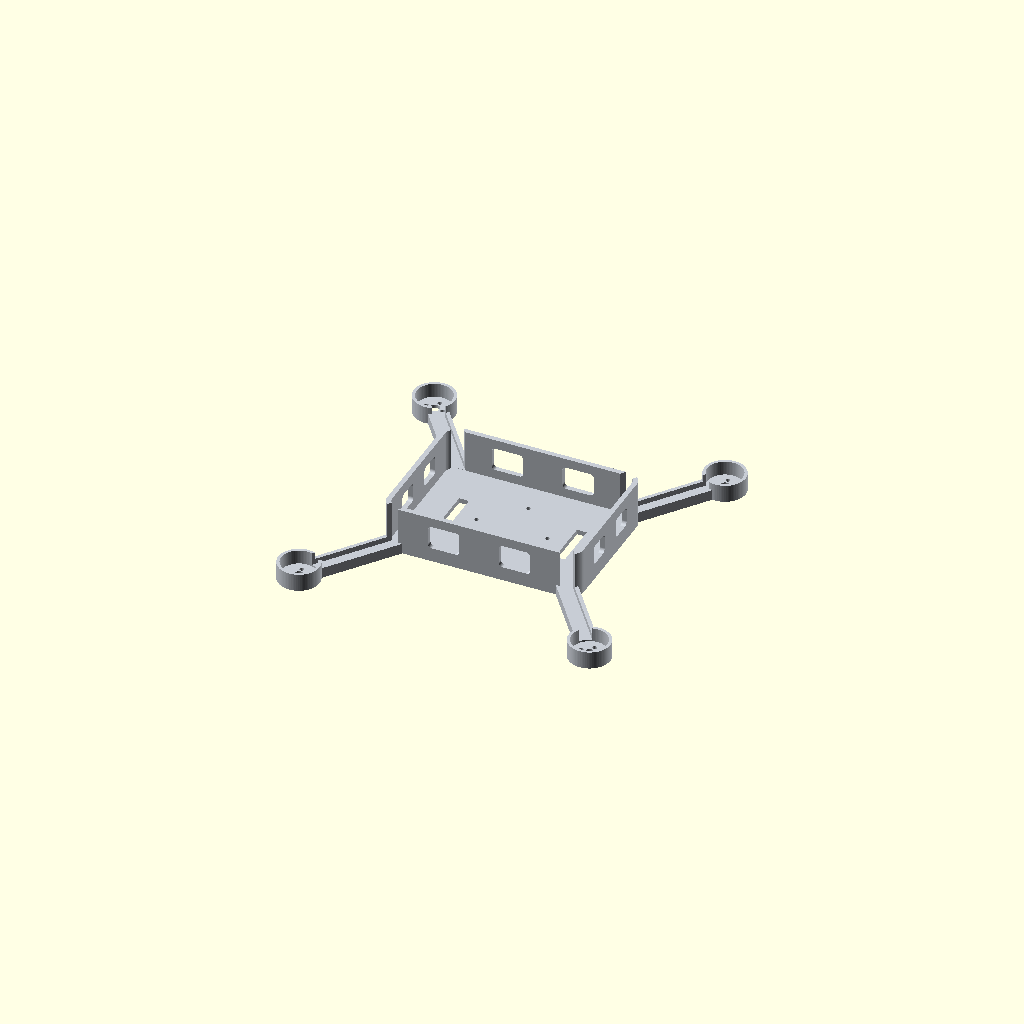
Cell 1: rendered with the file's own defaults.
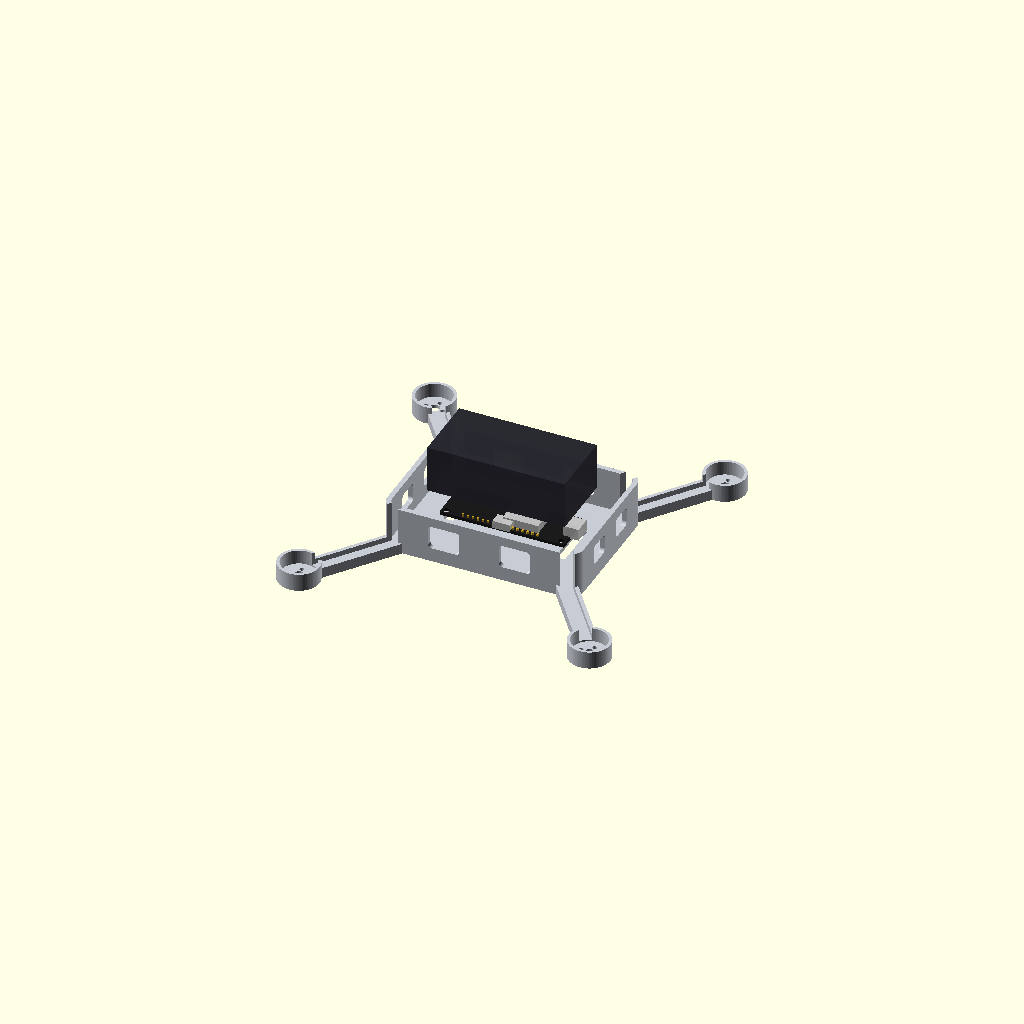
Cell 2: show_electronics_mockup = true (everything else at default).
All cells are drawn from one camera (rotation 55°, 0°, 25°, orthographic, colour scheme Cornfield), so only the parameter changes between them.
Source of the model, docs/drone-designs/drone-design-5/option-b/drone_design_5.scad:
/*
  ESP32-C3 drone frame (OpenSCAD model)
  - 3.5" to 4.0" prop-ready layout
  - RCINPOWER GTS 1204 5000KV motors
  - ESP32-C3-DevKit-RUST-1 controller
*/

$fn = 80;

// Visual options
show_electronics_mockup = false;
show_esp32_header_pads = true;

// Main frame geometry (mm)
// v5 lightweight tuning: thinner shell while preserving electronics fit
body_length = 100;
body_width = 72;
body_height = 24;
body_corner_radius = 7;
floor_thickness = 2.5;
wall_thickness = 2.5;

// Motor layout (extended for larger prop options)
motor_center_offset = 74; // motor centers at (+/-x, +/-y)
arm_width = 10.0;
arm_thickness = 5.4;
arm_root_inset_x = 10;
arm_root_inset_y = 7;

// Motor pod geometry
motor_can_d = 16.1; // RCINPOWER GTS 1204 rotor/body diameter
motor_can_l = 10.9; // RCINPOWER GTS 1204 body length above the mount face
motor_pod_outer_d = 21.0;
motor_pod_inner_d = 18.0; // +0.45 mm radial clearance per side for print tolerance
motor_pod_height = 9.0;
motor_mount_floor = 1.8;
motor_mount_bcd = 9; // fit check on the real motor confirms the 4xM2 pattern sits on a 9 mm bolt circle
motor_mount_hole_center_r = motor_mount_bcd / 2;
motor_mount_hole_d = 2.2; // M2 clearance
motor_mount_center_relief_d = 5.2; // clears the center boss / wire exit feature on the motor base
motor_pod_min_wall_height = 2.0; // open-top pod only needs enough wall to register and protect the can
motor_wire_notch_w = 6.2; // side opening for 3 motor wires
motor_wire_notch_h = 4.4;
motor_wire_notch_depth = 4.7; // deep enough to break through pod wall
enable_arm_frame_wire_notches = true;
arm_frame_wire_notch_w = 6.2;
arm_frame_wire_notch_h = 21.5;
arm_frame_wire_inboard_len = 8.0; // extend past arm root into frame pocket
arm_frame_wire_into_pod = 3.2; // start trench inside pod OD so cutout passes through pod wall

motor_pod_cavity_h = motor_pod_height - motor_mount_floor;
motor_pod_radial_clearance = (motor_pod_inner_d - motor_can_d) / 2;
motor_pod_axial_clearance = motor_pod_cavity_h - motor_can_l;
motor_pod_wall_capture_h = min(motor_pod_cavity_h, motor_can_l);
motor_pod_can_exposed_h = max(0, -motor_pod_axial_clearance);

assert(motor_pod_radial_clearance >= 0.3, "Motor pod inner diameter too tight for RCINPOWER GTS 1204.");
assert(motor_pod_cavity_h >= motor_pod_min_wall_height, "Motor pod wall height is too short to retain the RCINPOWER GTS 1204.");

// ESP32-C3-DevKit-RUST-1 geometry from KiCad (mm)
// KiCad board X (22.86) is mapped to frame Y.
// KiCad board Y (63.50) is mapped to frame X.
esp32_board_kicad_x = 22.86;
esp32_board_kicad_y = 63.50;

esp32_corner_r_small = 0.508;
esp32_corner_r_top_right = 0.762;

esp32_hole_center_from_left = 2.54;
esp32_hole_center_from_bottom = 2.54;
esp32_hole_d = 3.048;

esp32_hole_spacing_x = esp32_board_kicad_y - 2 * esp32_hole_center_from_bottom; // 58.42
esp32_hole_spacing_y = esp32_board_kicad_x - 2 * esp32_hole_center_from_left; // 17.78

esp32_mount_hole_d = 3.25; // clearance around 3.048 mm board holes
esp32_standoff_d = 6;
esp32_standoff_h = 6;

// Strap slots in floor for battery hold-down
strap_slot_x_positions = [-30, 30]; // keep only the outer pair to leave ESC room in the center
strap_slot_length = 5;
strap_slot_width = 24;

// ESC mounting holes in floor
esc_mount_spacing = 25.5; // HGLRC Specter 40A AIO install pattern
esc_mount_hole_d = 2.2; // M2 clearance
esc_mount_hole_offset = esc_mount_spacing / 2;
esc_mount_rotation = 45; // diamond orientation for more slot clearance

// Side-wall lightening windows
enable_side_lightening = true;
side_window_height = 12.0;
side_window_z_offset = 0.0; // fine-tune vertical position while keeping windows centered
long_side_window_length = 16.0;
long_side_window_x_offset = 18.0;
short_side_window_length = 10.0;
short_side_window_y_offset = 12.0;
side_window_corner_r = 2.0;

// Mock electronics (for fit visualization only)
esp32_board_length = esp32_board_kicad_y; // shown along frame X
esp32_board_width = esp32_board_kicad_x; // shown along frame Y
esp32_board_thickness = 1.6;
usb_c_overhang = 0.31; // from board edge using F.CrtYd
battery_connector_x = 2.54; // KiCad X
battery_connector_y = 31.75; // centered on board
battery_length = 70;
battery_width = 35;
battery_height = 24;

motor_to_motor_side = 2 * motor_center_offset;
motor_to_motor_diagonal = 2 * sqrt(2) * motor_center_offset;
body_half_length = body_length / 2;
body_half_width = body_width / 2;
inner_cavity_length = body_length - 2 * wall_thickness;
inner_cavity_width = body_width - 2 * wall_thickness;
inner_cavity_height = body_height - floor_thickness;
inner_cavity_corner_r = max(body_corner_radius - wall_thickness, 2);
motor_cavity_cut_h = motor_pod_height - motor_mount_floor + 0.2;
motor_mount_cut_h = motor_mount_floor + 0.4;
strap_slot_cut_h = floor_thickness + 0.4;
side_cut_depth = wall_thickness + 1.0;
echo(str("motor_to_motor_side_mm=", motor_to_motor_side));
echo(str("motor_to_motor_diagonal_mm=", motor_to_motor_diagonal));
echo(str("inner_cavity_lwh_mm=", inner_cavity_length, "x", inner_cavity_width, "x", inner_cavity_height));
echo(str("motor_pod_radial_clearance_mm=", motor_pod_radial_clearance));
echo(str("motor_pod_axial_clearance_mm=", motor_pod_axial_clearance));
echo(str("motor_pod_wall_capture_mm=", motor_pod_wall_capture_h));
echo(str("motor_pod_can_exposed_mm=", motor_pod_can_exposed_h));
echo(str("esp32_hole_spacing_x_mm=", esp32_hole_spacing_x));
echo(str("esp32_hole_spacing_y_mm=", esp32_hole_spacing_y));

module rounded_rect_2d(l, w, r) {
    hull() {
        for (x = [-l / 2 + r, l / 2 - r], y = [-w / 2 + r, w / 2 - r]) {
            translate([x, y]) circle(r = r);
        }
    }
}

module rounded_box(l, w, h, r) {
    linear_extrude(height = h) rounded_rect_2d(l, w, r);
}

function arc_points(cx, cy, r, start_deg, end_deg, segments = 8) =
    [for (i = [0 : segments]) [cx + r * cos(start_deg + (end_deg - start_deg) * i / segments), cy + r * sin(start_deg + (end_deg - start_deg) * i / segments)]];

function esp32_outline_points() = concat(
    [[-esp32_board_length / 2 + esp32_corner_r_small, -esp32_board_width / 2]],
    [[esp32_board_length / 2 - esp32_corner_r_small, -esp32_board_width / 2]],
    arc_points(
        esp32_board_length / 2 - esp32_corner_r_small,
        -esp32_board_width / 2 + esp32_corner_r_small,
        esp32_corner_r_small,
        -90,
        0
    ),
    [[esp32_board_length / 2, esp32_board_width / 2 - esp32_corner_r_top_right]],
    arc_points(
        esp32_board_length / 2 - esp32_corner_r_top_right,
        esp32_board_width / 2 - esp32_corner_r_top_right,
        esp32_corner_r_top_right,
        0,
        90
    ),
    [[-esp32_board_length / 2 + esp32_corner_r_small, esp32_board_width / 2]],
    arc_points(
        -esp32_board_length / 2 + esp32_corner_r_small,
        esp32_board_width / 2 - esp32_corner_r_small,
        esp32_corner_r_small,
        90,
        180
    ),
    [[-esp32_board_length / 2, -esp32_board_width / 2 + esp32_corner_r_small]],
    arc_points(
        -esp32_board_length / 2 + esp32_corner_r_small,
        -esp32_board_width / 2 + esp32_corner_r_small,
        esp32_corner_r_small,
        180,
        270
    )
);

module esp32_board_2d() {
    polygon(points = esp32_outline_points());
}

function arm_root_xy(sx, sy) = [
    sx * (body_half_length - arm_root_inset_x),
    sy * (body_half_width - arm_root_inset_y)
];

function motor_xy(sx, sy) = [sx * motor_center_offset, sy * motor_center_offset];

function esp32_hole_xy(sx, sy) = [sx * esp32_hole_spacing_x / 2, sy * esp32_hole_spacing_y / 2];

function board_xy_from_kicad(kicad_x, kicad_y) = [
    kicad_y - esp32_board_length / 2,
    kicad_x - esp32_board_width / 2
];

function xy_from_polar(r, angle_deg) = [r * cos(angle_deg), r * sin(angle_deg)];

function xy_add(a, b) = [a[0] + b[0], a[1] + b[1]];

function xy_sub(a, b) = [a[0] - b[0], a[1] - b[1]];

function xy_scale(v, scale) = [v[0] * scale, v[1] * scale];

function xy_length(v) = sqrt(v[0] * v[0] + v[1] * v[1]);

function xy_unit(from_xy, to_xy) =
    let(delta = xy_sub(to_xy, from_xy), len = xy_length(delta))
    [delta[0] / len, delta[1] / len];

function xy_midpoint(a, b) = xy_scale(xy_add(a, b), 0.5);

function xy_angle(from_xy, to_xy) = atan2(to_xy[1] - from_xy[1], to_xy[0] - from_xy[0]);

module translate_xy(xy, z = 0) {
    translate([xy[0], xy[1], z]) children();
}

module motor_mount_pattern(motor_xy_pos, wire_angle) {
    translate_xy(motor_xy_pos, motor_mount_floor) {
        cylinder(h = motor_cavity_cut_h, d = motor_pod_inner_d);
    }

    translate_xy(motor_xy_pos, -0.1) {
        cylinder(h = motor_mount_cut_h, d = motor_mount_center_relief_d);
    }

    for (i = [0 : 3]) {
        hole_xy = xy_add(
            motor_xy_pos,
            xy_from_polar(motor_mount_hole_center_r, wire_angle + 45 + i * 90)
        );
        translate_xy(hole_xy, -0.1) {
            cylinder(h = motor_mount_cut_h, d = motor_mount_hole_d);
        }
    }
}

module esp32_pin_row(board_center_z, pin_kicad_x, pin_kicad_y_start, pin_count) {
    for (i = [0 : pin_count - 1]) {
        pin_xy = board_xy_from_kicad(pin_kicad_x, pin_kicad_y_start + i * 2.54);
        translate_xy(pin_xy, board_center_z + 0.9) cylinder(h = 1.2, d = 1.1);
    }
}

module frame_arm(sx, sy) {
    root_xy_pos = arm_root_xy(sx, sy);
    motor_xy_pos = motor_xy(sx, sy);

    hull() {
        translate_xy(root_xy_pos) cylinder(h = arm_thickness, d = arm_width);
        translate_xy(motor_xy_pos) cylinder(h = arm_thickness, d = arm_width);
    }
}

module motor_pod(sx, sy) {
    translate_xy(motor_xy(sx, sy)) cylinder(h = motor_pod_height, d = motor_pod_outer_d);
}

module motor_wire_notch(motor_xy_pos, wire_angle) {
    // Keep notch above arm blend so the opening isn't blocked by the arm body.
    notch_z = max(
        motor_mount_floor + motor_wire_notch_h / 2 + 0.2,
        arm_thickness + motor_wire_notch_h / 2 + 0.3
    );
    notch_center_r = motor_pod_outer_d / 2 - motor_wire_notch_depth / 2 + 0.2;

    translate_xy(motor_xy_pos, notch_z) {
        rotate([0, 0, wire_angle]) {
            translate([notch_center_r, 0, 0]) {
                cube([motor_wire_notch_depth, motor_wire_notch_w, motor_wire_notch_h], center = true);
            }
        }
    }
}

module arm_to_frame_wire_notch(sx, sy) {
    root_xy_pos = arm_root_xy(sx, sy);
    motor_xy_pos = motor_xy(sx, sy);
    unit_xy = xy_unit(motor_xy_pos, root_xy_pos);

    // Keep this trench high enough to be open at the arm top and into the frame pocket.
    notch_z = max(
        arm_thickness - arm_frame_wire_notch_h / 2 + 0.1,
        floor_thickness + arm_frame_wire_notch_h / 2 + 0.2
    );

    start_r = max(0, motor_pod_outer_d / 2 - arm_frame_wire_into_pod);
    start_xy = xy_add(motor_xy_pos, xy_scale(unit_xy, start_r));
    frame_xy = xy_add(root_xy_pos, xy_scale(unit_xy, arm_frame_wire_inboard_len));
    notch_len = xy_length(xy_sub(frame_xy, start_xy));
    notch_angle = xy_angle(start_xy, frame_xy);

    translate_xy(xy_midpoint(start_xy, frame_xy), notch_z) {
        rotate([0, 0, notch_angle]) {
            cube([notch_len, arm_frame_wire_notch_w, arm_frame_wire_notch_h], center = true);
        }
    }
}

module side_lightening_cutouts() {
    side_window_z = floor_thickness + (body_height - floor_thickness) / 2 + side_window_z_offset;

    // Two windows per long side wall
    for (sy = [-1, 1], x = [-long_side_window_x_offset, long_side_window_x_offset]) {
        translate([x, sy * (body_half_width - wall_thickness / 2), side_window_z]) {
            rotate([90, 0, 0]) linear_extrude(height = side_cut_depth, center = true) {
                rounded_rect_2d(long_side_window_length, side_window_height, side_window_corner_r);
            }
        }
    }

    // Two windows per short side wall
    for (sx = [-1, 1], y = [-short_side_window_y_offset, short_side_window_y_offset]) {
        translate([sx * (body_half_length - wall_thickness / 2), y, side_window_z]) {
            rotate([0, 90, 0]) linear_extrude(height = side_cut_depth, center = true) {
                rounded_rect_2d(short_side_window_length, side_window_height, side_window_corner_r);
            }
        }
    }
}

module esp32_standoffs() {
    for (sx = [-1, 1], sy = [-1, 1]) {
        hole_xy = esp32_hole_xy(sx, sy);
        translate_xy(hole_xy, floor_thickness) cylinder(h = esp32_standoff_h, d = esp32_standoff_d);
    }
}

module esc_mount_holes() {
    rotate([0, 0, esc_mount_rotation]) {
        for (sx = [-1, 1], sy = [-1, 1]) {
            translate_xy([sx * esc_mount_hole_offset, sy * esc_mount_hole_offset], -0.1) {
                cylinder(h = strap_slot_cut_h, d = esc_mount_hole_d);
            }
        }
    }
}

module frame_cutouts() {
    // Electronics pocket
    translate([0, 0, floor_thickness]) {
        rounded_box(
            inner_cavity_length,
            inner_cavity_width,
            inner_cavity_height + 0.2,
            inner_cavity_corner_r
        );
    }

    // Motor cavities + mount holes + wire notch
    for (sx = [-1, 1], sy = [-1, 1]) {
        motor_xy_pos = motor_xy(sx, sy);
        root_xy_pos = arm_root_xy(sx, sy);
        wire_angle = xy_angle(motor_xy_pos, root_xy_pos);
        // Keep notch centered between two holes per motor drawing 45 deg note.

        motor_mount_pattern(motor_xy_pos, wire_angle);

        motor_wire_notch(motor_xy_pos, wire_angle);

        if (enable_arm_frame_wire_notches) {
            arm_to_frame_wire_notch(sx, sy);
        }
    }

    // Battery strap slots
    for (slot_x = strap_slot_x_positions) {
        translate([slot_x, 0, floor_thickness / 2]) {
            cube([strap_slot_length, strap_slot_width, strap_slot_cut_h], center = true);
        }
    }

    // HGLRC Specter 40A AIO: 25.5 x 25.5 mm M2 mounting pattern
    esc_mount_holes();

    if (enable_side_lightening) {
        side_lightening_cutouts();
    }

}

module drone_frame() {
    difference() {
        union() {
            rounded_box(body_length, body_width, body_height, body_corner_radius);

            for (sx = [-1, 1], sy = [-1, 1]) {
                frame_arm(sx, sy);
                motor_pod(sx, sy);
            }

            esp32_standoffs();

        }
        frame_cutouts();
    }
}

module electronics_mockup() {
    board_center_z = floor_thickness + esp32_standoff_h + esp32_board_thickness / 2;

    color([0.10, 0.10, 0.10, 0.95]) {
        translate([0, 0, board_center_z]) linear_extrude(height = esp32_board_thickness, center = true) {
            difference() {
                esp32_board_2d();
                for (sx = [-1, 1], sy = [-1, 1]) {
                    hole_xy = esp32_hole_xy(sx, sy);
                    translate(hole_xy) circle(d = esp32_hole_d);
                }
            }
        }
    }

    color([0.78, 0.78, 0.78, 0.95]) {
        // USB-C body at +X board edge with courtyard overhang
        translate([esp32_board_length / 2 + usb_c_overhang / 2, 0, board_center_z + 3]) {
            cube([usb_c_overhang + 7.8, 9.0, 6.0], center = true);
        }

        // Main RF can / component envelope
        translate([8, 0, board_center_z + 2.4]) cube([18, 16, 4.8], center = true);

        // Approximate battery JST area from board coordinates
        connector_xy = board_xy_from_kicad(battery_connector_x, battery_connector_y);
        translate_xy(connector_xy, board_center_z + 2) cube([9, 6, 3.8], center = true);
    }

    if (show_esp32_header_pads) {
        color([0.85, 0.68, 0.16, 0.95]) {
            // Left row: X=1.27 from left, 16 pins from Y=11.43..49.53
            esp32_pin_row(board_center_z, 1.27, 11.43, 16);

            // Right row: X=21.59 from left, 12 pins from Y=21.59..49.53
            esp32_pin_row(board_center_z, 21.59, 21.59, 12);
        }
    }

    color([0.16, 0.16, 0.19, 0.88]) {
        translate([0, 0, body_height + battery_height / 2 + 1]) cube([battery_length, battery_width, battery_height], center = true);
    }
}

color([0.78, 0.80, 0.83, 1.0]) drone_frame();
if (show_electronics_mockup) electronics_mockup();
Parameter table extracted from the source (name, type, default, range or options):
show_electronics_mockup: bool, default false
show_esp32_header_pads: bool, default true
body_length: number, default 100
body_width: number, default 72
body_height: number, default 24
body_corner_radius: number, default 7
floor_thickness: number, default 2.5
wall_thickness: number, default 2.5
motor_center_offset: number, default 74
arm_width: number, default 10
arm_thickness: number, default 5.4
arm_root_inset_x: number, default 10
arm_root_inset_y: number, default 7
motor_can_d: number, default 16.1
motor_can_l: number, default 10.9
motor_pod_outer_d: number, default 21
motor_pod_inner_d: number, default 18
motor_pod_height: number, default 9
motor_mount_floor: number, default 1.8
motor_mount_bcd: number, default 9
motor_mount_hole_d: number, default 2.2
motor_mount_center_relief_d: number, default 5.2
motor_pod_min_wall_height: number, default 2
motor_wire_notch_w: number, default 6.2
motor_wire_notch_h: number, default 4.4
motor_wire_notch_depth: number, default 4.7
enable_arm_frame_wire_notches: bool, default true
arm_frame_wire_notch_w: number, default 6.2
arm_frame_wire_notch_h: number, default 21.5
arm_frame_wire_inboard_len: number, default 8
arm_frame_wire_into_pod: number, default 3.2
esp32_board_kicad_x: number, default 22.86
esp32_board_kicad_y: number, default 63.5
esp32_corner_r_small: number, default 0.508
esp32_corner_r_top_right: number, default 0.762
esp32_hole_center_from_left: number, default 2.54
esp32_hole_center_from_bottom: number, default 2.54
esp32_hole_d: number, default 3.048
esp32_mount_hole_d: number, default 3.25
esp32_standoff_d: number, default 6
esp32_standoff_h: number, default 6
strap_slot_x_positions: vector, default [-30, 30]
strap_slot_length: number, default 5
strap_slot_width: number, default 24
esc_mount_spacing: number, default 25.5
esc_mount_hole_d: number, default 2.2
esc_mount_rotation: number, default 45
enable_side_lightening: bool, default true
side_window_height: number, default 12
side_window_z_offset: number, default 0
long_side_window_length: number, default 16
long_side_window_x_offset: number, default 18
short_side_window_length: number, default 10
short_side_window_y_offset: number, default 12
side_window_corner_r: number, default 2
esp32_board_thickness: number, default 1.6
usb_c_overhang: number, default 0.31
battery_connector_x: number, default 2.54
battery_connector_y: number, default 31.75
battery_length: number, default 70
battery_width: number, default 35
battery_height: number, default 24
